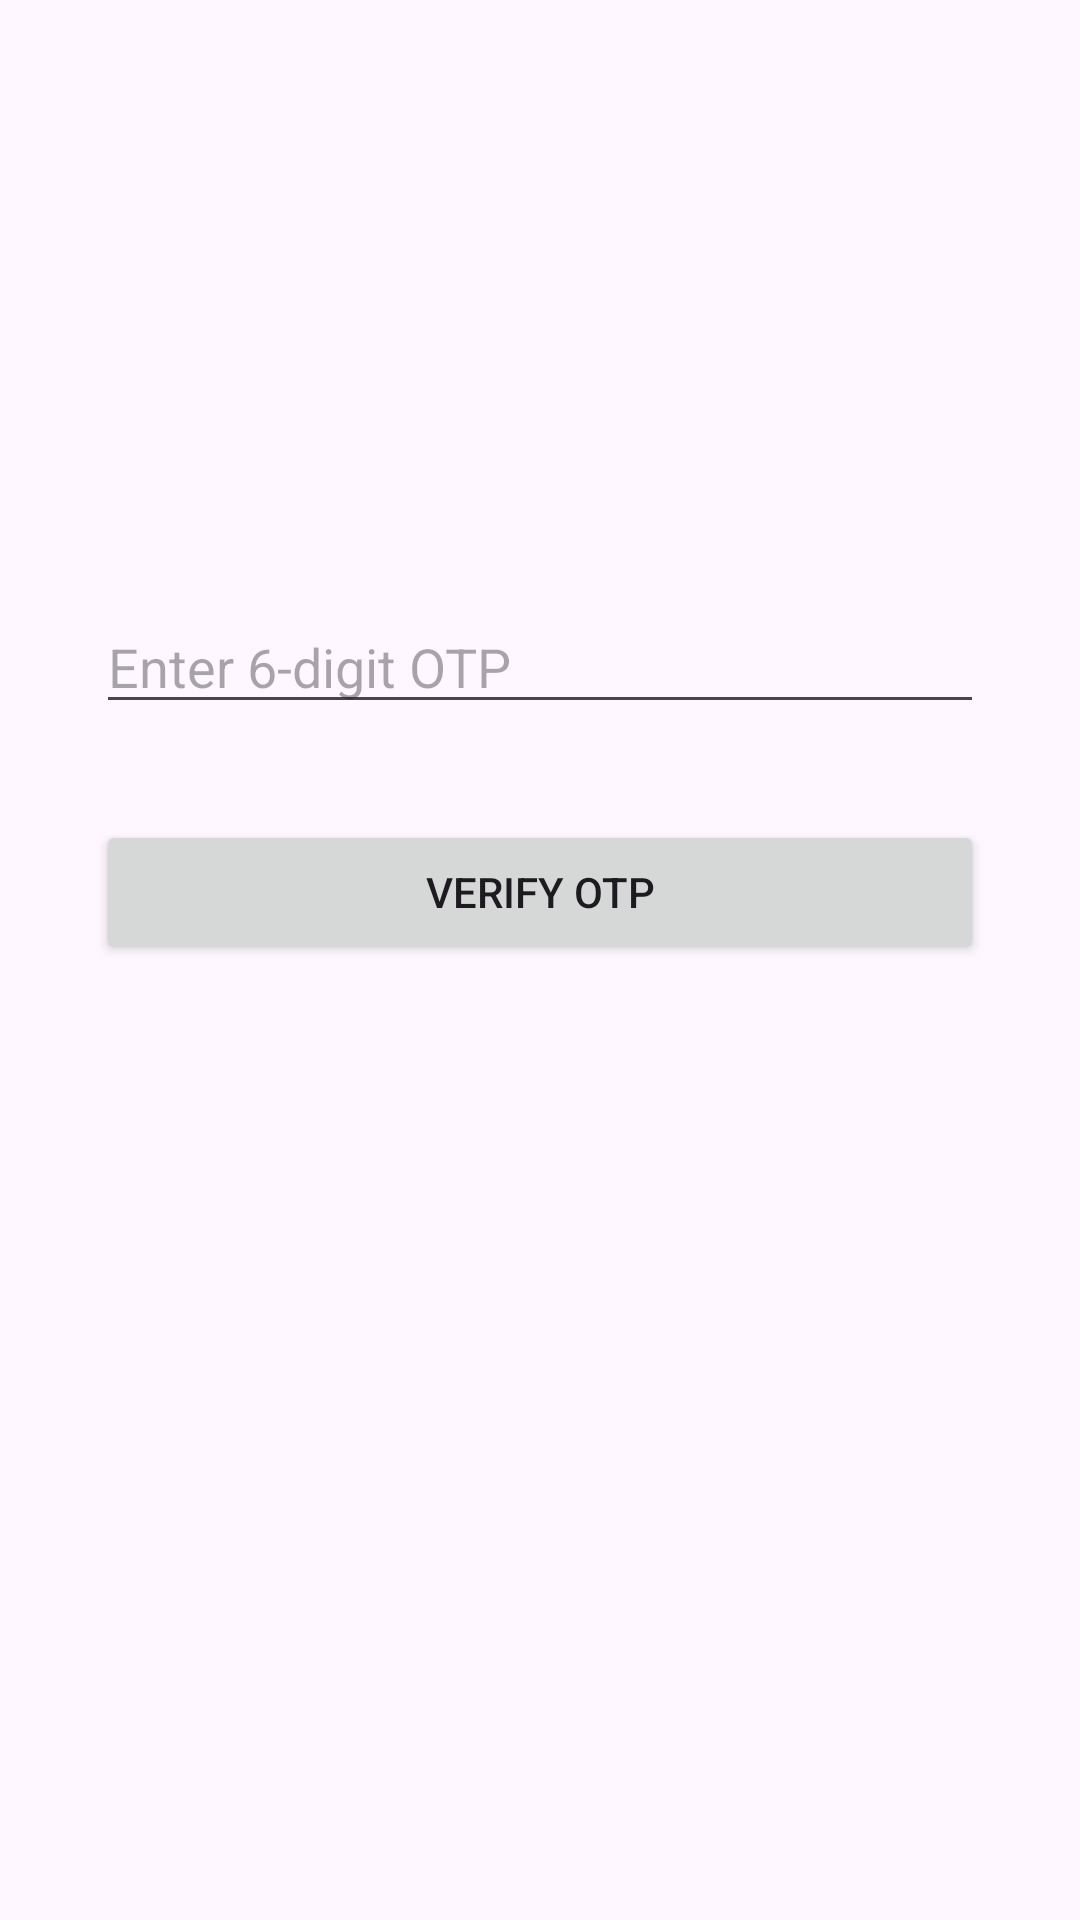

Write the Android layout XML for this screen, with the resource values it uses.
<!-- AndroidManifest.xml: application theme Theme.BaitapQuatrinh -->
<!-- res/layout/activity_otp.xml -->
<?xml version="1.0" encoding="utf-8"?>
<androidx.constraintlayout.widget.ConstraintLayout xmlns:android="http://schemas.android.com/apk/res/android"
    xmlns:app="http://schemas.android.com/apk/res-auto"
    xmlns:tools="http://schemas.android.com/tools"
    android:layout_width="match_parent"
    android:layout_height="match_parent"
    tools:context=".OtpActivity">

    <EditText
        android:id="@+id/etOtp"
        android:layout_width="0dp"
        android:layout_height="wrap_content"
        android:layout_marginStart="32dp"
        android:layout_marginTop="200dp"
        android:layout_marginEnd="32dp"
        android:hint="Enter 6-digit OTP"
        android:inputType="numberPassword"
        android:maxLength="6"
        app:layout_constraintEnd_toEndOf="parent"
        app:layout_constraintStart_toStartOf="parent"
        app:layout_constraintTop_toTopOf="parent" />

    <Button
        android:id="@+id/btnVerify"
        android:layout_width="0dp"
        android:layout_height="wrap_content"
        android:layout_marginTop="32dp"
        android:text="Verify OTP"
        app:layout_constraintEnd_toEndOf="@+id/etOtp"
        app:layout_constraintStart_toStartOf="@+id/etOtp"
        app:layout_constraintTop_toBottomOf="@+id/etOtp" />

</androidx.constraintlayout.widget.ConstraintLayout>
<!-- resources referenced by this layout -->
<resources>
  <style name="Theme.BaitapQuatrinh" parent="Base.Theme.BaitapQuatrinh" />
  <style name="Base.Theme.BaitapQuatrinh" parent="Theme.Material3.DayNight.NoActionBar">
          
          
      </style>
</resources>
